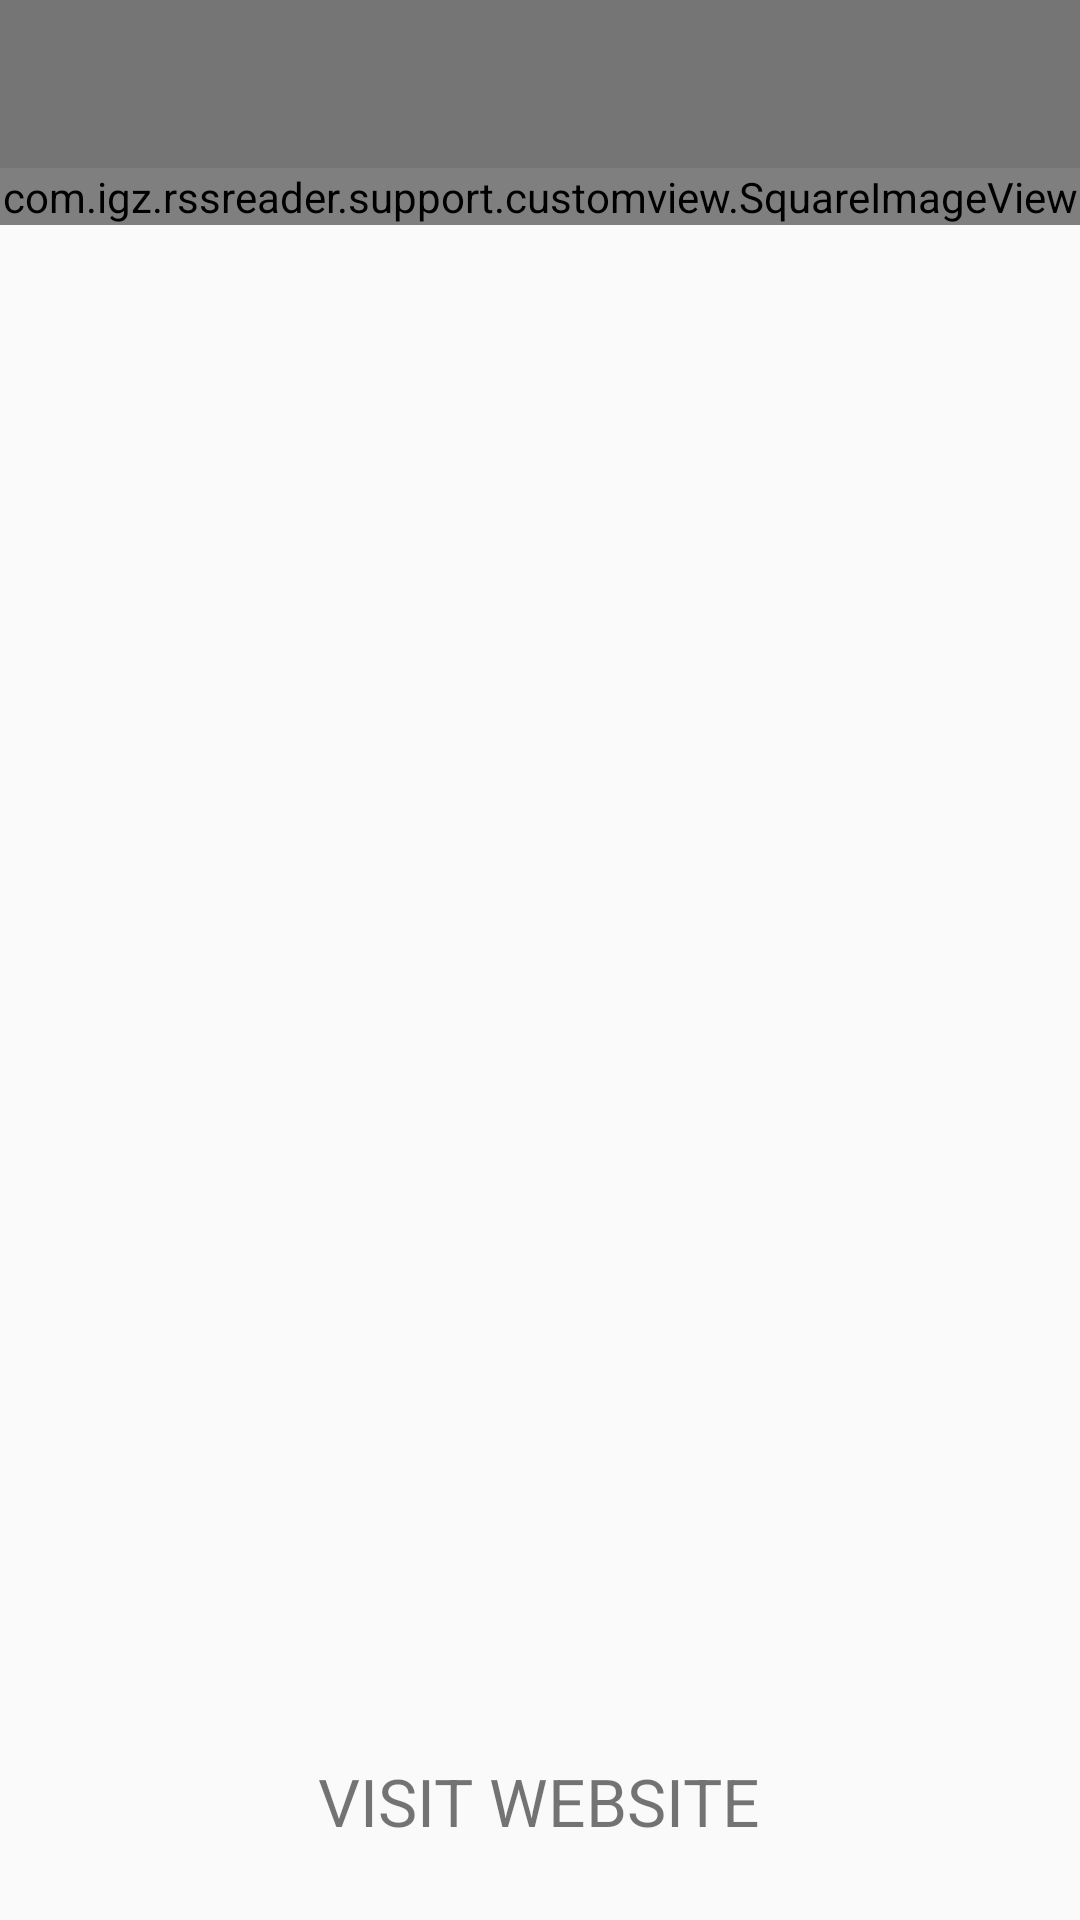

Produce the Android XML layout that renders to this screen, including the resource entries it uses.
<!-- AndroidManifest.xml: application theme AppTheme -->
<!-- res/layout/news_detail_fragment.xml -->
<?xml version="1.0" encoding="utf-8"?>
<RelativeLayout
	xmlns:android="http://schemas.android.com/apk/res/android"
	xmlns:app="http://schemas.android.com/apk/res-auto"
	android:layout_width="match_parent"
	android:layout_height="match_parent"
	android:orientation="vertical">

	<android.support.v7.widget.Toolbar
		android:id="@+id/news_detail_fragment_toolbar"
		android:layout_width="match_parent"
		android:layout_height="wrap_content"
		android:layout_alignParentTop="true"
		android:background="@color/primary_dark_material_light"
		android:minHeight="?attr/actionBarSize"
		android:theme="@style/ThemeOverlay.AppCompat.Dark.ActionBar"
		app:popupTheme="@style/ThemeOverlay.AppCompat.Light"/>

	<ScrollView
		android:layout_width="match_parent"
		android:layout_height="match_parent"
		android:layout_above="@+id/news_detail_fragment_go_browser_button"
		android:layout_below="@id/news_detail_fragment_toolbar">

		<LinearLayout
			android:layout_width="match_parent"
			android:layout_height="wrap_content"
			android:orientation="vertical">

			<com.igz.rssreader.support.customview.SquareImageView
				android:id="@+id/news_detail_fragment_detail_image_imageview"
				android:layout_width="match_parent"
				android:layout_height="wrap_content"/>

			<TextView
				android:id="@+id/news_detail_fragment_full_description_textview"
				android:layout_width="match_parent"
				android:layout_height="wrap_content"
				android:layout_margin="10dp"
				android:textSize="18sp"/>

		</LinearLayout>

	</ScrollView>

	<TextView
		android:id="@+id/news_detail_fragment_go_browser_button"
		android:layout_width="wrap_content"
		android:layout_height="wrap_content"
		android:layout_alignParentBottom="true"
		android:layout_centerHorizontal="true"
		android:layout_margin="15dp"
		android:background="?android:selectableItemBackground"
		android:clickable="true"
		android:padding="10dp"
		android:text="@string/visit_website"
		android:textSize="22sp"/>

</RelativeLayout>
<!-- resources referenced by this layout -->
<resources>
  <string name="visit_website">VISIT WEBSITE</string>
  <style name="AppTheme" parent="Theme.AppCompat.Light.NoActionBar">
  		<item name="colorPrimaryDark">#ff424242</item>
  	</style>
</resources>
